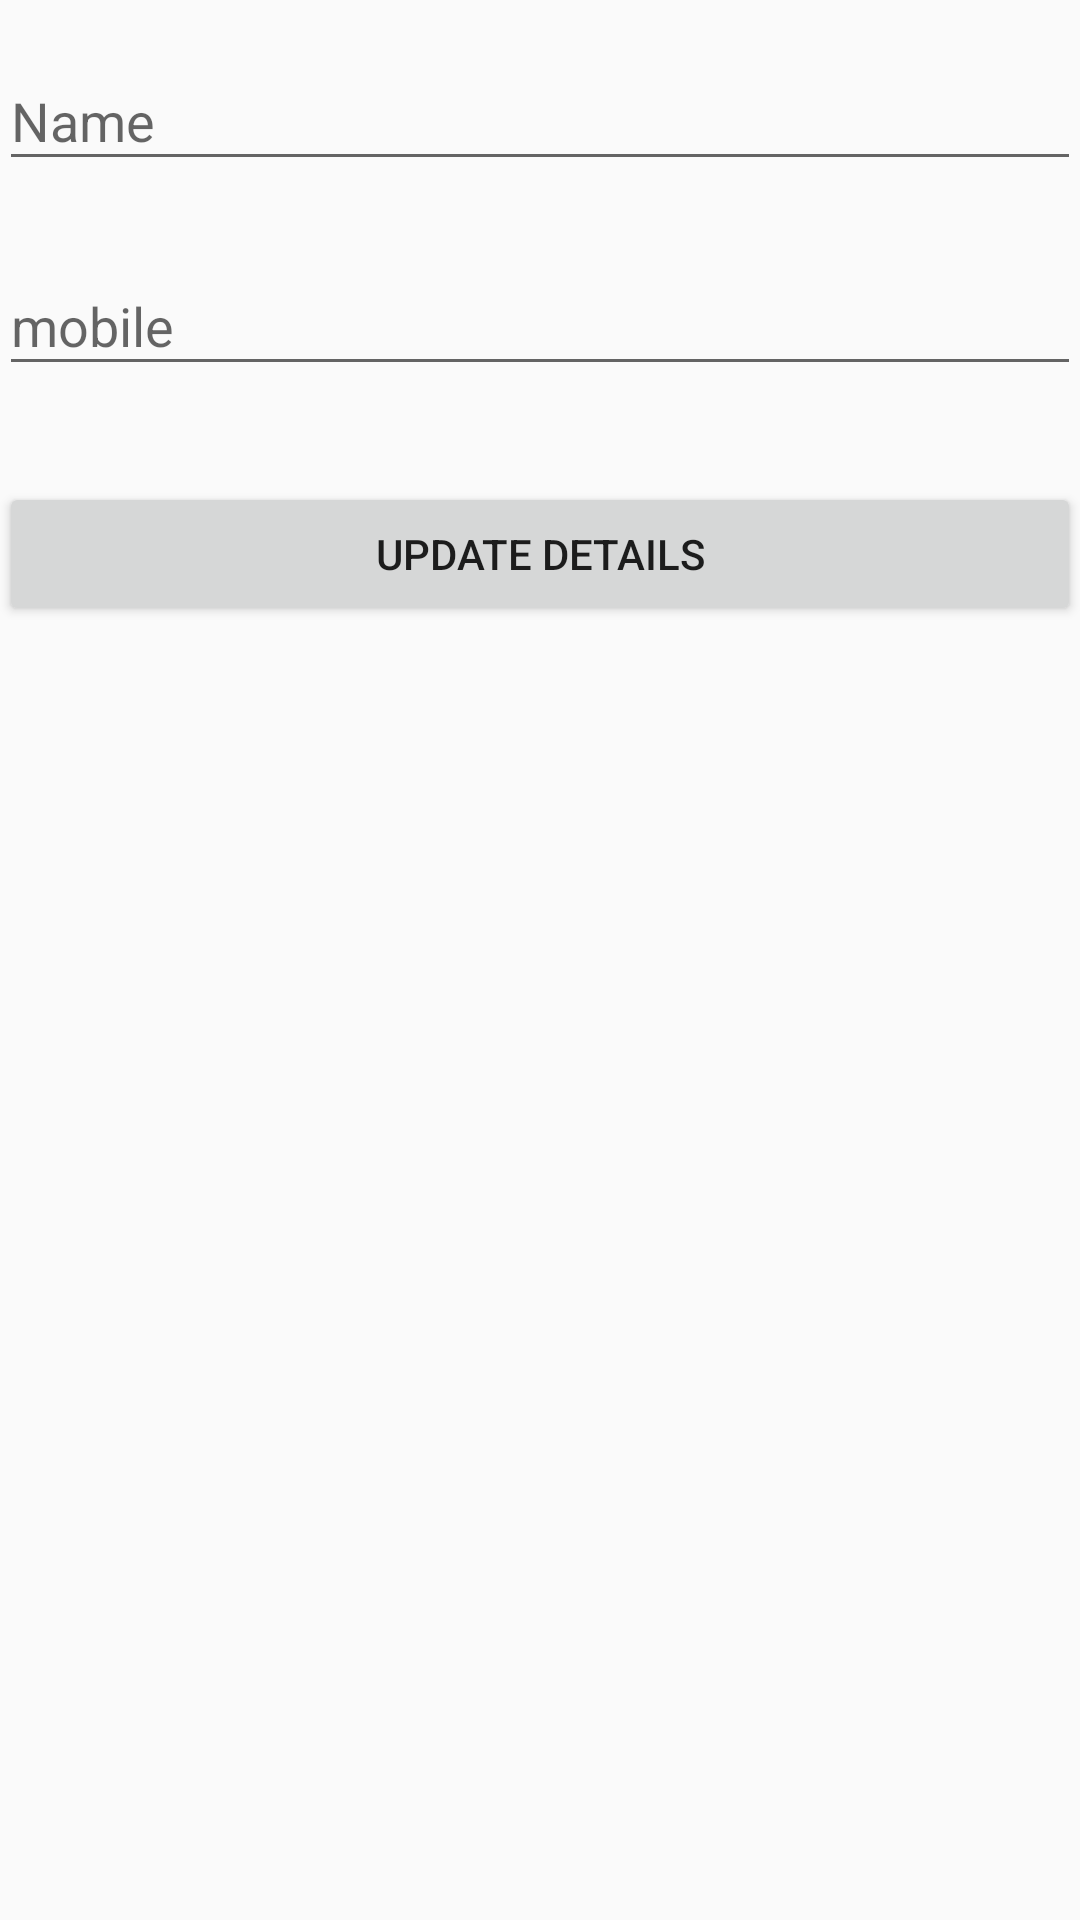

The Android layout XML behind this screen, and the referenced resources:
<!-- AndroidManifest.xml: application theme AppTheme -->
<!-- res/layout/activity_update.xml -->
<?xml version="1.0" encoding="utf-8"?>
<LinearLayout xmlns:android="http://schemas.android.com/apk/res/android"
    xmlns:tools="http://schemas.android.com/tools"
    android:layout_width="match_parent"
    android:layout_height="match_parent"
    android:paddingBottom="@dimen/activity_vertical_margin"
    android:paddingLeft="@dimen/activity_horizontal_margin"
    android:paddingRight="@dimen/activity_horizontal_margin"
    android:paddingTop="@dimen/activity_vertical_margin"
    android:orientation="vertical"
    tools:context="com.example.vasuchand.mobilecomputingclass.update">

    
    <android.support.design.widget.TextInputLayout
        android:layout_width="match_parent"
        android:layout_height="wrap_content"
        android:layout_marginTop="8dp"
        android:layout_marginBottom="8dp">
        <EditText android:id="@+id/update_name"
            android:layout_width="match_parent"
            android:layout_height="wrap_content"
            android:inputType="textCapWords"
            android:hint="Name" />
    </android.support.design.widget.TextInputLayout>

    
    <android.support.design.widget.TextInputLayout
        android:layout_width="match_parent"
        android:layout_height="wrap_content"
        android:layout_marginTop="8dp"
        android:layout_marginBottom="8dp">
        <EditText android:id="@+id/update_mob"
            android:layout_width="match_parent"
            android:layout_height="wrap_content"
            android:inputType="numberDecimal"
            android:hint="mobile" />

    </android.support.design.widget.TextInputLayout>
    <android.support.v7.widget.AppCompatButton
        android:id="@+id/btn_update"
        android:layout_width="fill_parent"
        android:layout_height="wrap_content"
        android:layout_marginTop="24dp"
        android:layout_marginBottom="24dp"
        android:padding="12dp"
        android:text="Update details"/>

</LinearLayout>
<!-- resources referenced by this layout -->
<resources>
  <style name="AppTheme" parent="Base.Theme.AppCompat.Light.DarkActionBar">
          
          <item name="colorPrimary">@color/colorPrimary</item>
          <item name="colorPrimaryDark">@color/colorPrimaryDark</item>
          <item name="colorAccent">@color/colorAccent</item>
          <item name="windowActionBar">false</item>
          <item name="windowNoTitle">true</item>
      </style>
  <color name="colorPrimary">#EC8C15</color>
  <color name="colorPrimaryDark">#ecb015</color>
  <color name="colorAccent">#FF4081</color>
</resources>
